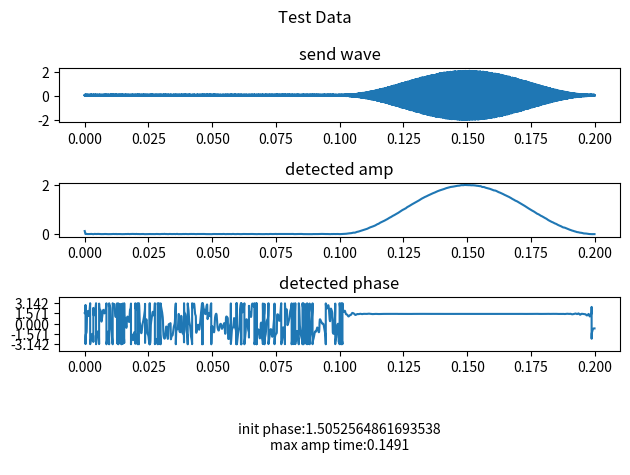

Reproduce this figure in Python.
# -*- coding: utf-8 -*-
"""
Created on Tue Nov 15 08:39:41 2022

[redacted]
"""

import numpy as np
from scipy import signal
import matplotlib.pyplot as plt

def detection(data,sampling_rate,detect_freq,fp,fs,gpass=3,gstop=40):
    """
    Parameters
    ----------
    data : 1D numpy array
        detection data
    sampling_rate : flaot
        detection data sampling rate.
    detect_freq : TYPE
        detection frequency.
    fp : TYPE
        low pass filter parameter.
    fs : TYPE
        low pass filter parameter.
    gpass : TYPE, optional
        low pass filter parameter.
    gstop : TYPE, optional
        low pass filter parameter.

    Returns
    -------
    demod_amp : 1D numpy array
        demodulated data amplitude.
    demod_phase : 1D numpy array
        demodulated data phase. 

    """
    
    # Initialize wave data for Quadrature detection
    time = np.arange(0,data.shape[0]/sampling_rate,1/sampling_rate)
    detect_sin_wav = np.sin(2*np.pi*detect_freq*time)
    detect_cos_wav = np.cos(2*np.pi*detect_freq*time)
    # Multiply wave data
    I = data*detect_sin_wav
    Q = data*detect_cos_wav
    # Low pass filter
    I_filted = __lowpass__(I,sampling_rate,fp,fs,gpass,gstop)
    Q_filted = __lowpass__(Q,sampling_rate,fp,fs,gpass,gstop)
    # Calculate amplitude and init phase    
    demod_amp = np.sqrt(np.power(I_filted*2,2) + np.power(Q_filted*2,2))
    demod_phase = np.arctan2(Q_filted,I_filted)

    return demod_amp,demod_phase

def get_max_init_phase(data,sampling_rate,detect_freq,fp,fs,gpass=3,gstop=40):
    """
    Parameters
    ----------
    data : 1D numpy array
        detection data
    sampling_rate : flaot
        detection data sampling rate.
    detect_freq : TYPE
        detection frequency.
    fp : TYPE
        low pass filter parameter.
    fs : TYPE
        low pass filter parameter.
    gpass : TYPE, optional
        low pass filter parameter.
    gstop : TYPE, optional
        low pass filter parameter.


    Returns
    -------
    init_phase : float
        init phase of max amplitude(-pi < init_phase < pi)

    """
    # Calc quadrature detection
    demod_amp,demod_phase = detection(data,sampling_rate,detect_freq,fp,fs,gpass,gstop)
    # Calc init phase of max amplitude
    init_phase = demod_phase[np.argmax(demod_amp)]
    return init_phase

def get_amp_max_time(data,sampling_rate,detect_freq,fp,fs,gpass=3,gstop=40):
    """
    Parameters
    ----------
    data : 1D numpy array
        detection data
    sampling_rate : flaot
        detection data sampling rate.
    detect_freq : TYPE
        detection frequency.
    fp : TYPE
        low pass filter parameter.
    fs : TYPE
        low pass filter parameter.
    gpass : TYPE, optional
        low pass filter parameter.
    gstop : TYPE, optional
        low pass filter parameter.


    Returns
    -------
    amp_max_time : float
        time of amplitude max.

    """
    # Calc quadrature detection
    demod_amp,_ = detection(data,sampling_rate,detect_freq,fp,fs,gpass,gstop)
    # Calc time of amplitude max time
    amp_max_time = np.argmax(demod_amp)/sampling_rate
    return amp_max_time

def __lowpass__(x, samplerate, fp, fs, gpass, gstop):
    fn = samplerate / 2 #ナイキスト周波数
    wp = fp / fn        #ナイキスト周波数で通過域端周波数を正規化
    ws = fs / fn        #ナイキスト周波数で阻止域端周波数を正規化
    
    N, Wn = signal.buttord(wp, ws, gpass, gstop) #オーダーとバターワースの正規化周波数を計算
    b, a = signal.butter(N, Wn, "low")           #フィルタ伝達関数の分子と分母を計算
    y = signal.filtfilt(b, a, x)                 #信号に対してフィルタをかける
    return y                                     #フィルタ後の信号を返す

def main():
    # Make test wave data
    sr = 200*pow(10,3)              # sampling rate
    f_mod = 4000                    # send frequency
    f_detect = 4000                 # detect frequency
    send_amp = 2                    # send amplitude
    noise_cor = 0.1                 # noise power
    wave_time = np.arange(0,0.1,1/sr) # send wave time
    init_phase_diff = -np.pi/2        # diffrence of init phase  
    init_phase_diff_time = init_phase_diff/(2*np.pi)*(1/f_mod) # covert phase to time
    no_signal_time = np.arange(0,0.1+init_phase_diff_time,1/sr) # calc time of flight
    no_signal_data = np.zeros_like(no_signal_time)  # time of flight data
    
    wave = send_amp*np.sin(2*np.pi*f_mod*wave_time) # send signal
    window = np.hanning(wave_time.shape[0])         # window
    
    send_signal = np.concatenate([no_signal_data,wave*window],axis=0) # make send wave
    send_signal = send_signal + noise_cor*np.random.random(send_signal.shape[0]) # add noise

    # Test functions    
    demod_amp,demod_phase = detection(send_signal,sr,f_detect,1000,2000,gpass=3,gstop=40)
    init_phase = get_max_init_phase(send_signal,sr,f_detect,1000,2000,gpass=3,gstop=40)
    amp_max_time = get_amp_max_time(send_signal,sr,f_detect,1000,2000,gpass=3,gstop=40)

    # Result plot
    fig,ax = plt.subplots(4,1,tight_layout=True)
    fig.suptitle("Test Data")
    # calc time for plot
    send_wave_time = np.concatenate([no_signal_time,no_signal_time[-1]+wave_time],axis=0)
    ax[0].set_title("send wave")
    ax[0].plot(send_wave_time,send_signal,'-')
    ax[1].set_title("detected amp")
    ax[1].plot(send_wave_time,demod_amp,'-')
    ax[2].set_title("detected phase")
    ax[2].plot(send_wave_time,demod_phase,'-')
    ax[2].set_ylim([-np.pi-1,np.pi+1])
    ax[2].set_yticks([-np.pi,-np.pi/2,0,np.pi/2,np.pi])
    ax[3].axis('off')
    ax[3].text(0.5,0.5,"init phase:{phase}\nmax amp time:{amp}".format(phase=init_phase,amp=amp_max_time),
               horizontalalignment="center",verticalalignment="center")
    plt.show()

if __name__ == "__main__":   
    main()
